Run: headless pygame with SDL's dummy video driver; simulated clock (each Clock.tick advances the game by its frame time, no real sleeping); random seed 0; keys injected as events and as key.get_pressed() state; no mouse input.
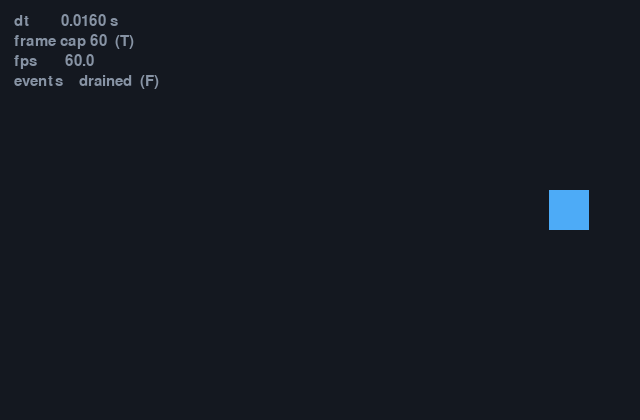
Frame 1 of 4 · flips 1–60 · no input
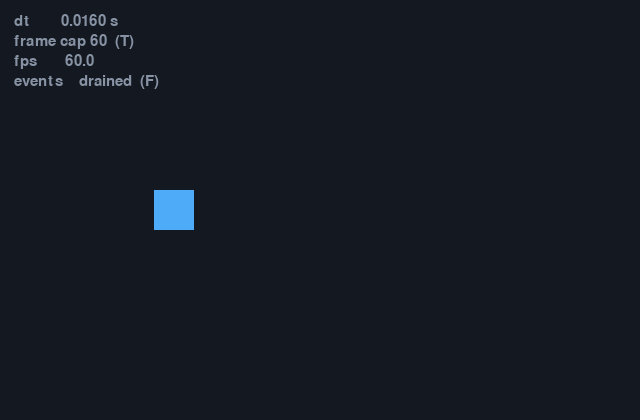
Frame 2 of 4 · flips 61–180 · tapped SPACE, RETURN · held RIGHT (→), D
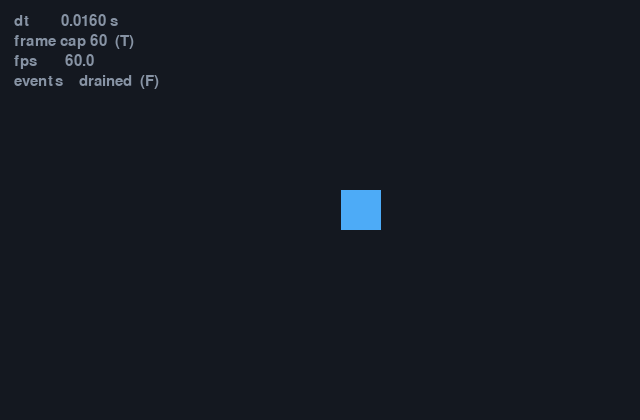
Frame 3 of 4 · flips 181–300 · held DOWN (↓), S
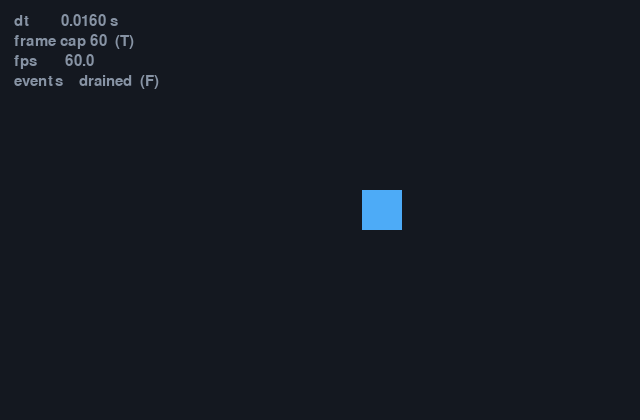
Frame 4 of 4 · flips 301–420 · held LEFT (←), A, UP (↑), W

The pygame program that drew these frames:

"""
01-a-window.py — the smallest pygame program that is not broken.

WHAT THIS DEMONSTRATES
    The loop, written out by you: input, update, render. Fourteen lines of real
    work, and every one of them is a decision the library used to make for you.

    It also contains a switch (press F) that STOPS DRAINING THE EVENT QUEUE, so
    you can watch your own window stop responding. That is worth doing once: the
    operating system cannot tell the difference between a program that ignores its
    events and a program that has crashed.

HOW TO RUN IT
    python3 01-a-window.py

    Escape or the window's close button quits.
    F  stop draining the event queue (the window freezes; close the terminal)
    T  drop the frame cap to 5 fps, so you can see `dt` grow

WHAT TO CHANGE FIRST
    Delete the `screen.fill(...)` line. The square leaves a trail, because a frame
    is "erase, then draw" and you have just removed the erase. That is the same bug
    the web track meets in its very first lesson.
"""

import os
import pygame

WIDTH, HEIGHT = 640, 420
BACKGROUND = (20, 24, 32)
SQUARE = (77, 171, 247)
SPEED = 260                      # pixels per SECOND, not per frame

# ---------------------------------------------------------------------------
# The self-test hook. Four lines, visible to you, and the only reason
# tools/check_pygame.py can run this file without a window or a person.
#   SDL_VIDEODRIVER=dummy SELFTEST_FRAMES=150 python3 01-a-window.py
# ---------------------------------------------------------------------------
SELFTEST_FRAMES = int(os.environ.get("SELFTEST_FRAMES", "0"))

pygame.init()
screen = pygame.display.set_mode((WIDTH, HEIGHT))
pygame.display.set_caption("01 - a window")
clock = pygame.time.Clock()
font = pygame.font.SysFont(None, 22)

x = WIDTH / 2 - 20
y = HEIGHT / 2 - 20
direction = 1

frame_cap = 60
drain_events = True
frames = 0

running = True
while running:
    # -----------------------------------------------------------------------
    # dt: how long the last frame took, in SECONDS.
    # tick() WAITS (so the loop is capped) and RETURNS MILLISECONDS.
    # The / 1000.0 is not optional.
    # -----------------------------------------------------------------------
    dt = clock.tick(frame_cap) / 1000.0

    # ---- 1. INPUT ---------------------------------------------------------
    if drain_events:
        for event in pygame.event.get():
            if event.type == pygame.QUIT:
                running = False
            elif event.type == pygame.KEYDOWN:
                if event.key == pygame.K_ESCAPE:
                    running = False
                elif event.key == pygame.K_f:
                    # From here on the queue fills up and is never emptied. The
                    # window will stop responding within a second or two.
                    drain_events = False
                elif event.key == pygame.K_t:
                    frame_cap = 5 if frame_cap == 60 else 60

    # ---- 2. UPDATE --------------------------------------------------------
    x += SPEED * direction * dt
    if x < 0:
        x = 0
        direction = 1
    if x + 40 > WIDTH:
        x = WIDTH - 40
        direction = -1

    # ---- 3. RENDER --------------------------------------------------------
    screen.fill(BACKGROUND)                                   # erase
    pygame.draw.rect(screen, SQUARE, (x, y, 40, 40))          # draw
    lines = [
        "dt        %.4f s" % dt,
        "frame cap %d  (T)" % frame_cap,
        "fps       %.1f" % clock.get_fps(),
        "events    %s  (F)" % ("drained" if drain_events else "IGNORED"),
    ]
    for i, text in enumerate(lines):
        colour = (255, 107, 107) if (i == 3 and not drain_events) else (135, 147, 164)
        screen.blit(font.render(text, True, colour), (14, 14 + i * 20))
    if not drain_events:
        screen.blit(font.render("the window has stopped responding - close the terminal",
                                True, (255, 107, 107)), (14, HEIGHT - 28))
    pygame.display.flip()                                     # show it

    # ---- the self-test exit ----------------------------------------------
    frames += 1
    if SELFTEST_FRAMES and frames >= SELFTEST_FRAMES:
        running = False

pygame.quit()        # always the last line
